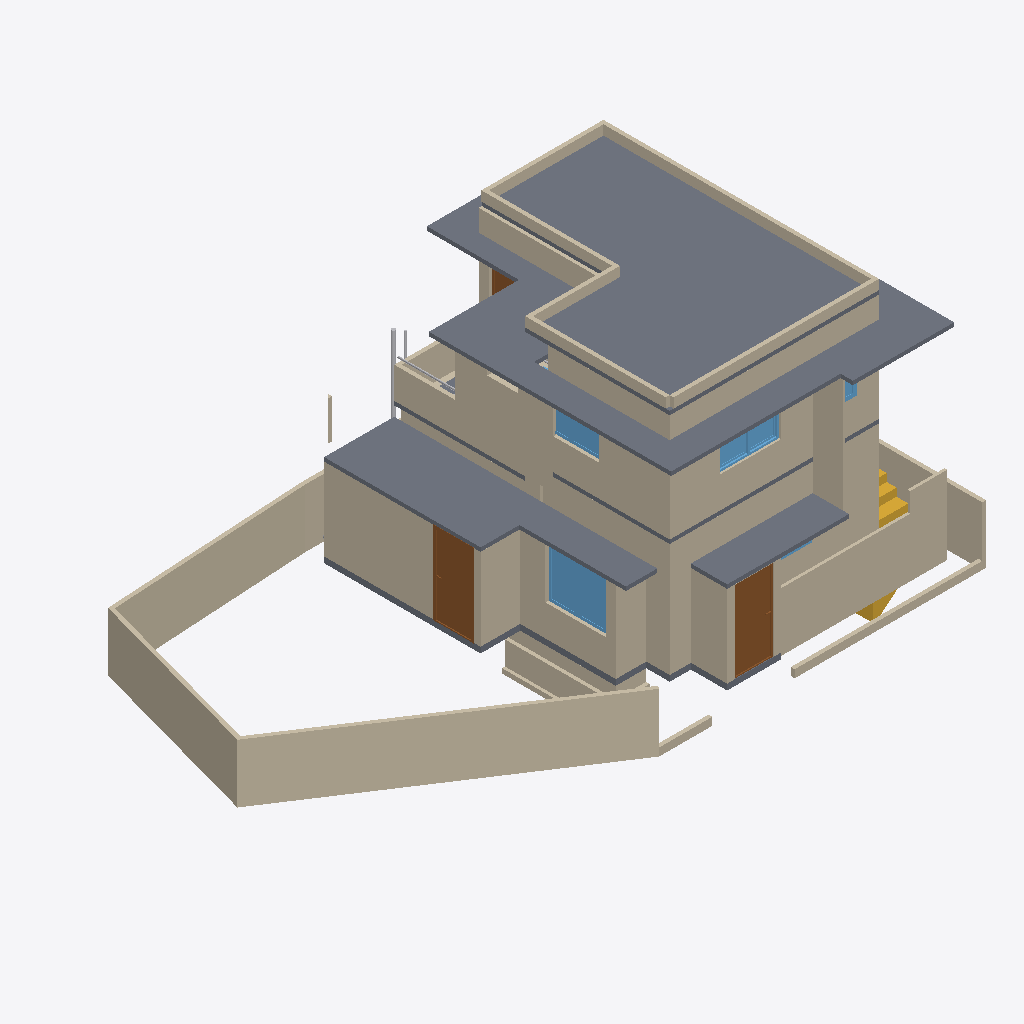
Isometric view of an IFC building model (IFC-SPF (STEP), schema IFC4X3, length unit metre), seen from the south-west, elements coloured by IFC class: 44 walls (beige), 9 slabs (grey), 5 windows (light blue), 3 doors (brown), 3 other elements (light grey), 2 stairs (yellow).
Extent 14.9 m × 9.4 m × 7.3 m (x, y, z). Storeys (3): 00 at 0.00 m; GF at 0.15 m; FF at 3.45 m. Elements (137): 62 IfcWall, 18 IfcSlab, 13 IfcPipeSegment, 13 IfcWindow, 12 IfcFurniture, 9 IfcDoor, 4 IfcSanitaryTerminal, 3 IfcPipeFitting, 3 IfcStair.

HEADER;
FILE_DESCRIPTION(('ViewDefinition[DesignTransferView]'),'2;1');
FILE_NAME('Balan.ifc','2026-03-09T19:26:28+05:30',(''),(''),'IfcOpenShell 0.8.5-alpha260121','Bonsai 0.8.5-alpha260121-421d454','Nobody');
FILE_SCHEMA(('IFC4X3'));
ENDSEC;
DATA;
#1=IFCPROJECT('0fKeD_Ru58bOtK7U1uNlS3',$,'My Project',$,$,$,$,(#14,#26),#9);
#31=IFCSITE('01QslrvB9BRPsk6n6XR8aP',$,'My Site',$,$,#54,$,$,$,$,$,$,$,$);
#5966=IFCSITE('0qwiMYZ3f0vP4DqMJ3XU4j',$,'Plane',$,$,#5980,#5975,$,$,$,$,$,$,$);
#37=IFCBUILDING('1S6yHdu4b22vEqr_tDP6od',$,'My Building',$,$,#60,$,$,$,$,$,$);
#43=IFCBUILDINGSTOREY('046zvutq9CS8v$62$ctl50',$,'GF',$,$,#36154,$,$,$,$);
#4555=IFCBUILDINGSTOREY('3vMk7vERDCuQmsrnUb_7x1',$,'FF',$,$,#4576,$,$,$,$);
#5950=IFCBUILDINGSTOREY('0SAVTQ2zbEQvknbmS8cMhH',$,'00',$,$,#5965,$,$,$,$);
#34477=IFCSLAB('1LQ9kBJYT0cO3tU4$65NYb',$,'Slab',$,$,#37861,#34492,$,$);
#14527=IFCWALL('1nZmwhcBr4Tf1sS_4RvmGI',$,'Wall',$,$,#14748,#14533,$,$);
#5871=IFCSLAB('1rgnUs3B10dg6Jwpu$0F$c',$,'Slab',$,$,#37826,#5887,$,$);
#4518=IFCWALL('3Kc$ov29nBtexQrqfxnvvH',$,'Wall',$,$,#38196,#4529,$,$);
#33314=IFCWALL('1aLuOjMLX2JQIQitayQ3oh',$,'Wall',$,$,#37256,#33345,$,$);
#14627=IFCWALL('0dVjNGKPfCOB3RRGtd8TK$',$,'Wall',$,$,#14871,#14633,$,$);
#32614=IFCWALL('2icSm3h_TCmBIX_x$UVI7H',$,'Wall',$,$,#38176,#32625,$,$);
#14501=IFCWALL('0mh4TyGqX8DB_vbBnCMhVz',$,'Wall',$,$,#14903,#14508,$,$);
#5408=IFCWALL('0eT78AP0PDcA89lMGqApKk',$,'Wall',$,$,#38231,#5419,$,$);
#33284=IFCSLAB('1Wfk3dq3512v_MK7DKzWYc',$,'Slab',$,$,#37846,#33295,$,$);
#18561=IFCWALL('1PlJ4_Xwr88vvzYKoGnKw7',$,'Wall',$,$,#40958,#18572,$,$);
#34433=IFCSLAB('0NQ0qcsSX2hw5TeLtEd7iY',$,'Slab',$,$,#37856,#34444,$,$);
#4973=IFCWALL('2yk2Uj6vD6agwiJH5zQ5vn',$,'Wall',$,$,#41926,#4984,$,$);
#11031=IFCSLAB('2pWM7wRHr4pgwiEH9VK23v',$,'Slab',$,$,#37831,#11042,$,$);
#158=IFCWALL('1MP4p8sWfCVAGE573LRi7L',$,'Wall',$,$,#36946,#169,$,$);
#33745=IFCSLAB('3xgDk9LzH8Bxlv9ntsgHab',$,'Slab',$,$,#37851,#33760,$,$);
#14577=IFCWALL('09J4fKC0n35RvRODIBhAkN',$,'Wall',$,$,#14588,#14583,$,$);
#24908=IFCWALL('24MjNTV0H6J9F9hkFOXqWn',$,'Wall',$,$,#38111,#24919,$,$);
#3548=IFCDOOR('045bj1UN99LfTdH6S2o9QK',$,'Door',$,$,#38181,#3557,$,2.09999990463257,1.0,$,$,$);
#19958=IFCWALL('0eI6rUCYH4_wXGVWA_13v5',$,'Wall',$,$,#38036,#19969,$,$);
#982=IFCWALL('2qYtDnAMzAM9DeE0xW75ue',$,'Wall',$,$,#38041,#993,$,$);
#35754=IFCDOOR('3GU1_y8d5Ex8LR4Uchm9v_',$,'Door',$,$,#40828,#35762,$,2.09999990463257,1.0,$,$,$);
#18679=IFCWALL('2m$OehewnEmQyyHd7qawZv',$,'Wall',$,$,#38311,#18690,$,$);
#5257=IFCWALL('1JwBry0jTFcu2OOrK$6IZ3',$,'Wall',$,$,#41973,#5268,$,$);
#33668=IFCWALL('3cigGCOrXD1ucvLKH93ApC',$,'Wall',$,$,#40711,#33680,$,$);
#24938=IFCWALL('00Nrmss0n4DABX1CjebWqV',$,'Wall',$,$,#38116,#24949,$,$);
#7657=IFCWINDOW('3hJbBHg6z0ABeYiR0BgYiQ',$,'Window',$,$,#38665,#38509,$,$,$,$,$,$);
#2513=IFCSLAB('3jLJIMt6vBfQ5fDJqUQ_KC',$,'Slab',$,$,#37811,#2528,$,$);
#16105=IFCWALL('2o$oxeLDj7qQ63bdcwjvwF',$,'Wall',$,$,#16166,#16116,$,$);
#74=IFCWALL('3YtE6$051AeuZ1Dnh23uiR',$,'Wall',$,$,#38086,#82,$,$);
#33861=IFCWALL('0WJzI9nwnDWvlJBHTpGAX3',$,'Wall',$,$,#38071,#33872,$,$);
#39325=IFCWALL('0qgWJCoXHFhhErXG2LC2VT',$,'Wall',$,$,#39719,#39336,$,$);
#24878=IFCWALL('21wARJFL5CUwphFYQtWTOt',$,'Wall',$,$,#38131,#24889,$,$);
#3242=IFCWALL('2cLVu5jUDCxwluuK8uq7jq',$,'Wall',$,$,#37936,#3253,$,$);
#34088=IFCWALL('3T8yEZspv5UQF7OICzTwwh',$,'Wall',$,$,#38126,#34099,$,$);
#33465=IFCWALL('1S3hW$b1L37gGb6jhca4Yi',$,'Wall',$,$,#38056,#33476,$,$);
#24986=IFCWALL('315WwhOIL0OAhIduoTelcq',$,'Wall',$,$,#38121,#24997,$,$);
#35574=IFCWALL('3m$WK0pCD7xADJohWBttor',$,'Wall',$,$,#40687,#35586,$,$);
#16232=IFCWINDOW('2VkCdZWaLFKv3cwo8bjMYN',$,'Window',$,$,#38276,#38479,$,$,$,$,$,$);
#14602=IFCWALL('2dNNoHpz58_vXC9nOUrGOl',$,'Wall',$,$,#14839,#14608,$,$);
#4092=IFCSLAB('2fFiN3tAjCBf1D4XaowWv2',$,'Slab',$,$,#37816,#4103,$,$);
#39180=IFCWALL('2WLg3j7oz4Igvyv4eHaIyc',$,'Wall',$,$,#39567,#39186,$,$);
#34145=IFCWALL('3qkhGBhTP1hOAovlKXpp4Y',$,'Wall',$,$,#38146,#34156,$,$);
#33781=IFCWALL('1SaIqyOWH21QlgtefkKgsb',$,'Wall',$,$,#38076,#33793,$,$);
#35226=IFCWINDOW('0aURektK131A5I34h9kpz7',$,'Window',$,$,#38423,#38449,$,$,$,$,$,$);
#3184=IFCWALL('3aRoNtP_r57AlqaTFNXEzi',$,'Wall',$,$,#37941,#3195,$,$);
#3932=IFCSTAIR('2fc_PSvD53WgEGyJAS2KSK',$,'Stair',$,$,#37911,#4043,$,$);
#838=IFCWALL('1eQUoEx$1Db9nflAB4ENO_',$,'Wall',$,$,#38091,#849,$,$);
#14552=IFCWALL('3O_7A5CVf9OBV_rxyyaJ$A',$,'Wall',$,$,#14780,#14558,$,$);
#4061=IFCSLAB('0nik$8UPf72gg7IKyT2O1Y',$,'Slab',$,$,#37821,#4072,$,$);
#4704=IFCWALL('14XXtytrf0uhsKTiMJEUk0',$,'Wall',$,$,#38136,#4715,$,$);
#39626=IFCWALL('3xk2owlXPEhxwhu63g3Rjp',$,'Wall',$,$,#39869,#39637,$,$);
#3876=IFCSTAIR('2QSxF2SA575xKkymIlX_wM',$,'Stair',$,$,#37906,#3885,$,$);
#34697=IFCWALL('0gFdueR6D3WeShqLX3U9nd',$,'Wall',$,$,#38101,#34709,$,$);
#28584=IFCPIPESEGMENT('33E8Iiqz59aBGGbnivjEr2',$,'PipeSegment',$,$,#37736,#28620,$,$);
#39154=IFCWALL('2$Mvg6gXHElwIjscpchMzF',$,'Wall',$,$,#39293,#39161,$,$);
#15979=IFCDOOR('2fsiIZyZLBtRyMcX61apDF',$,'Door',$,$,#38226,#33064,$,2.09999990463257,0.899999976158142,$,$,$);
#34776=IFCWALL('0oWtKhRKfEmgxQFjv5$TTZ',$,'Wall',$,$,#38106,#34788,$,$);
#11224=IFCWALL('1dJWALQi96O858V0yX6xdN',$,'Wall',$,$,#37981,#11235,$,$);
#16274=IFCWINDOW('389cIDi$b47OaZyIgNahBy',$,'Window',$,$,#38241,#31922,$,$,$,$,$,$);
#28191=IFCPIPESEGMENT('3AeHlFwDz1eObGxLODQdFd',$,'PipeSegment',$,$,#37751,#28227,$,$);
#808=IFCWALL('2oXf9VP2DAAhf7bVJiolfb',$,'Wall',$,$,#38151,#819,$,$);
#28667=IFCPIPESEGMENT('1TeLXVRan9If6SWwbli2NE',$,'PipeSegment',$,$,#37746,#28703,$,$);
#5547=IFCWALL('0$OUDePb9DUf5GMxal8iQo',$,'Wall',$,$,#41949,#5558,$,$);
#16316=IFCWINDOW('3vFlirvAfAbOtL3$jVnd1W',$,'Window',$,$,#38246,#16348,$,$,$,$,$,$);
#39294=IFCWALL('3TWMMdrZP03wce8PMRtMzE',$,'Wall',$,$,#39688,#39305,$,$);
ENDSEC;
